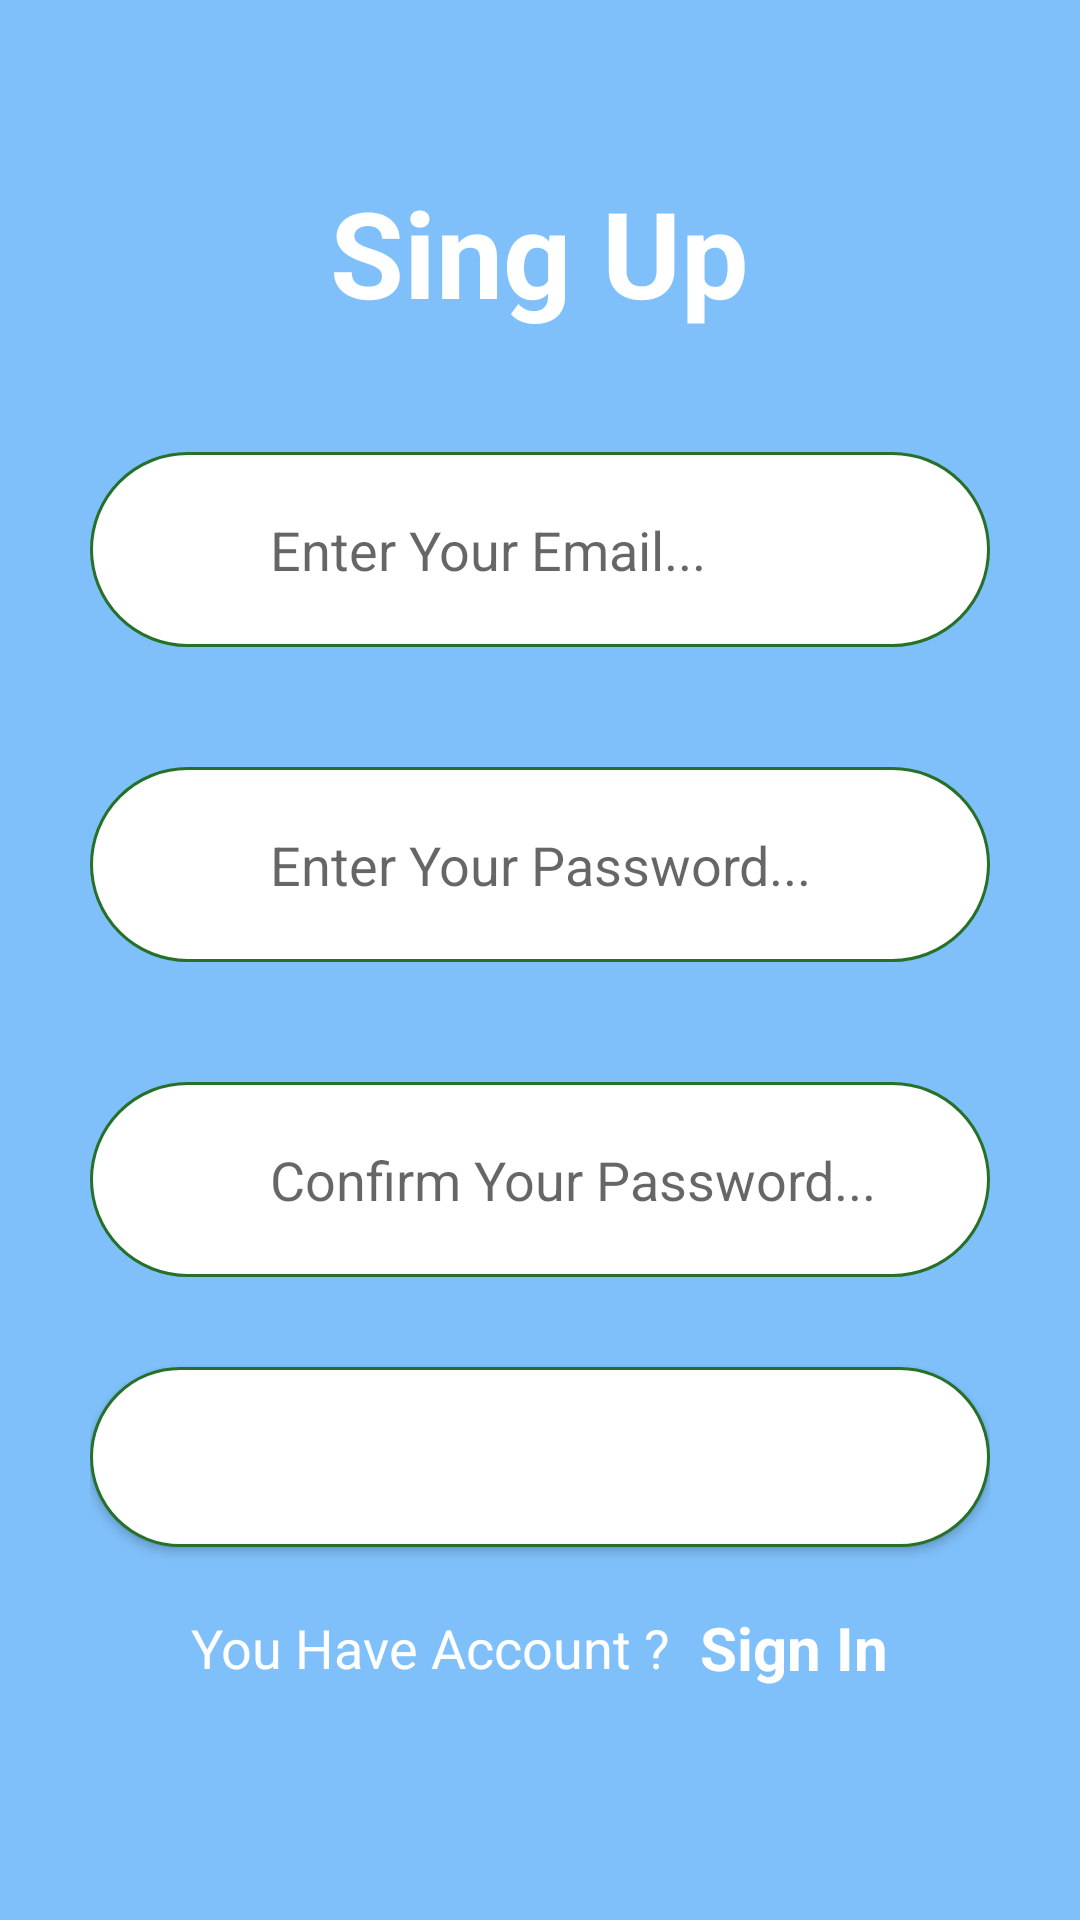

The Android layout XML behind this screen, and the referenced resources:
<!-- AndroidManifest.xml: application theme Theme.SudokuApp -->
<!-- res/layout/signup.xml -->
<?xml version="1.0" encoding="utf-8"?>

<LinearLayout xmlns:android="http://schemas.android.com/apk/res/android"
    android:layout_width="match_parent"
    android:layout_height="match_parent"
    android:gravity="center"
    android:orientation="vertical"
    android:background="#7FC0FA"
    android:paddingHorizontal="30dp"  >


    <TextView
        android:layout_width="wrap_content"
        android:layout_height="wrap_content"

        android:text="Sing Up"
        android:textSize="40dp"
        android:textColor="#ffffff"
        android:textStyle="bold" />
    <RelativeLayout
        android:layout_width="match_parent"
        android:layout_height="wrap_content"
        android:layout_marginTop="40dp">
        <EditText
            android:id="@+id/email"
            android:layout_width="match_parent"
            android:layout_height="65dp"
            android:hint="Enter Your Email..."
            android:paddingVertical="15dp"
            android:textColor="#000000"
            android:inputType="textEmailAddress"
            android:paddingLeft="60dp"
            android:background="@drawable/rectangular_field"/>

    </RelativeLayout>
    <RelativeLayout
        android:layout_width="match_parent"
        android:layout_height="wrap_content"
        android:layout_marginTop="40dp">
        <EditText
            android:id="@+id/password1"
            android:layout_width="match_parent"
            android:layout_height="65dp"
            android:hint="Enter Your Password..."
            android:paddingVertical="15dp"
            android:textColor="#000000"
            android:inputType="textPassword"
            android:paddingLeft="60dp"
            android:background="@drawable/rectangular_field"/>


    </RelativeLayout>
    <RelativeLayout
        android:layout_width="match_parent"
        android:layout_height="wrap_content"
        android:layout_marginTop="40dp">
        <EditText
            android:id="@+id/password2"
            android:layout_width="match_parent"
            android:layout_height="65dp"
            android:hint="Confirm Your Password..."
            android:paddingVertical="15dp"
            android:textColor="#000000"
            android:inputType="textPassword"
            android:paddingLeft="60dp"
            android:background="@drawable/rectangular_field"/>


    </RelativeLayout>
    <Button
        android:id="@+id/register"
        android:layout_width="match_parent"
        android:layout_height="60dp"
        android:text="Sign Up"
        android:textColor="#ffffff"
        android:layout_marginTop="30dp"
        android:background="@drawable/rectangular_field"
        android:textSize="25dp"
        android:textAllCaps="false"/>
    <LinearLayout
        android:layout_width="wrap_content"
        android:layout_height="wrap_content"
        android:orientation="horizontal"
        android:gravity="center"
        android:layout_marginTop="20dp"
        android:layout_marginBottom="20dp">
        <TextView
            android:layout_width="wrap_content"
            android:layout_height="wrap_content"
            android:text="You Have Account ?"
            android:textColor="#ffffff"
            android:textSize="18dp"/>
        <TextView
            android:id="@+id/signInTv"
            android:layout_width="wrap_content"
            android:layout_height="wrap_content"
            android:text="Sign In"
            android:layout_marginLeft="10dp"
            android:textStyle="bold"
            android:textSize="20dp"
            android:textColor="#ffffff"/>

    </LinearLayout>
</LinearLayout>
<!-- resources referenced by this layout -->
<resources>
  <!-- drawable rectangular_field (drawable) -->
  <?xml version="1.0" encoding="utf-8"?>
  
  <shape xmlns:android="http://schemas.android.com/apk/res/android"
      android:shape="rectangle">
      <solid android:color="#ffffff"/>
      <stroke android:width="1dp"
      android:color="#267029"/>
      <corners android:radius="45dp"/>
  
  
  </shape>
  <style name="Theme.SudokuApp" parent="Theme.AppCompat.Light.NoActionBar">
          
          <item name="colorPrimary">@color/purple_500</item>
          <item name="colorPrimaryVariant">@color/purple_700</item>
          <item name="colorOnPrimary">@color/white</item>
          
          <item name="colorSecondary">@color/teal_200</item>
          <item name="colorSecondaryVariant">@color/teal_700</item>
          <item name="colorOnSecondary">@color/black</item>
          
          <item name="android:statusBarColor" tools:targetApi="l">?attr/colorPrimaryVariant</item>
          
      </style>
  <color name="purple_500">#FF6200EE</color>
  <color name="purple_700">#FF3700B3</color>
  <color name="white">#FFFFFFFF</color>
  <color name="teal_200">#FF03DAC5</color>
  <color name="teal_700">#FF018786</color>
  <color name="black">#FF000000</color>
</resources>
